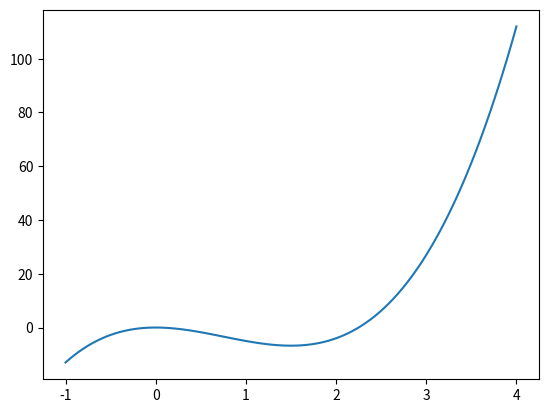

Python code for this plot:
# GradientDescentOptimizer
# 파이썬(3.7.3)언어로 작성한 경사 하강법 알고리즘은 f(x)=x4−3x3+2 함수의 극값을
# 미분값인 f'(x)=4x3−9x2 를 통해 찾는 예를 보여준다.[2]

# # From calculation, we expect that the local minimum occurs at x=9/4
#
import numpy as np
import matplotlib.pyplot as plt

x_old = 0
x_new = 6 # The algorithm starts at x=6
eps = 0.01 # step size
precision = 0.00001

def f_prime(x):
    return 4 * x**3 - 9 * x**2

plt.figure(1)
xx = np.linspace(-1, 4, 100)
plt.plot(xx, f_prime(xx))
plt.show()

while abs(x_new - x_old) > precision:
    x_old = x_new
    x_new = x_old - eps * f_prime(x_old)

print("Local minimum occurs at: " + str(x_new))
